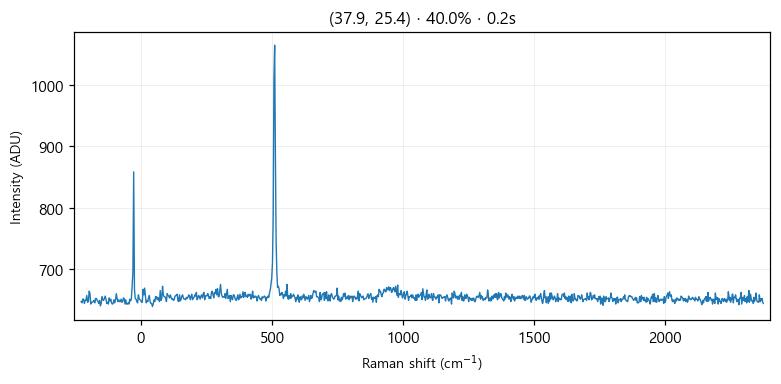

The table this chart was drawn from, first rows:
# laser_power_pct, 40.0
# exposure_time, 0.2
# laser_nm, 532
# mode, single
pixel, raman_shift_cm-1, wavelength_nm, intensity
0, -227.1, 525.7, 647
1, -224, 525.8, 645
2, -220.9, 525.8, 651
3, -217.9, 525.9, 651
4, -214.8, 526, 644
5, -211.7, 526.1, 649
6, -208.6, 526.2, 649
7, -205.6, 526.3, 657
8, -202.5, 526.4, 646
9, -199.4, 526.4, 647
10, -196.4, 526.5, 664
11, -193.3, 526.6, 660
12, -190.3, 526.7, 643
13, -187.2, 526.8, 646
14, -184.1, 526.9, 646
15, -181.1, 526.9, 647
16, -178, 527, 649
17, -175, 527.1, 645
18, -171.9, 527.2, 652
19, -168.9, 527.3, 652
20, -165.8, 527.4, 649
21, -162.8, 527.5, 647
22, -159.7, 527.5, 644
23, -156.7, 527.6, 649
24, -153.6, 527.7, 640
25, -150.6, 527.8, 644
26, -147.5, 527.9, 655
27, -144.5, 528, 650
28, -141.4, 528, 649
29, -138.4, 528.1, 652
30, -135.4, 528.2, 656
31, -132.3, 528.3, 651
32, -129.3, 528.4, 644
33, -126.3, 528.5, 646
34, -123.2, 528.6, 643
35, -120.2, 528.6, 653
36, -117.2, 528.7, 648
37, -114.1, 528.8, 651
38, -111.1, 528.9, 645
39, -108.1, 529, 643
40, -105, 529.1, 644
41, -102, 529.1, 650
42, -98.99, 529.2, 645
43, -95.96, 529.3, 650
44, -92.94, 529.4, 660
45, -89.92, 529.5, 652
46, -86.9, 529.6, 647
47, -83.88, 529.7, 650
48, -80.86, 529.7, 647
49, -77.84, 529.8, 647
50, -74.83, 529.9, 651
51, -71.81, 530, 646
52, -68.8, 530.1, 647
53, -65.79, 530.2, 653
54, -62.78, 530.2, 652
55, -59.77, 530.3, 643
... 968 more rows
